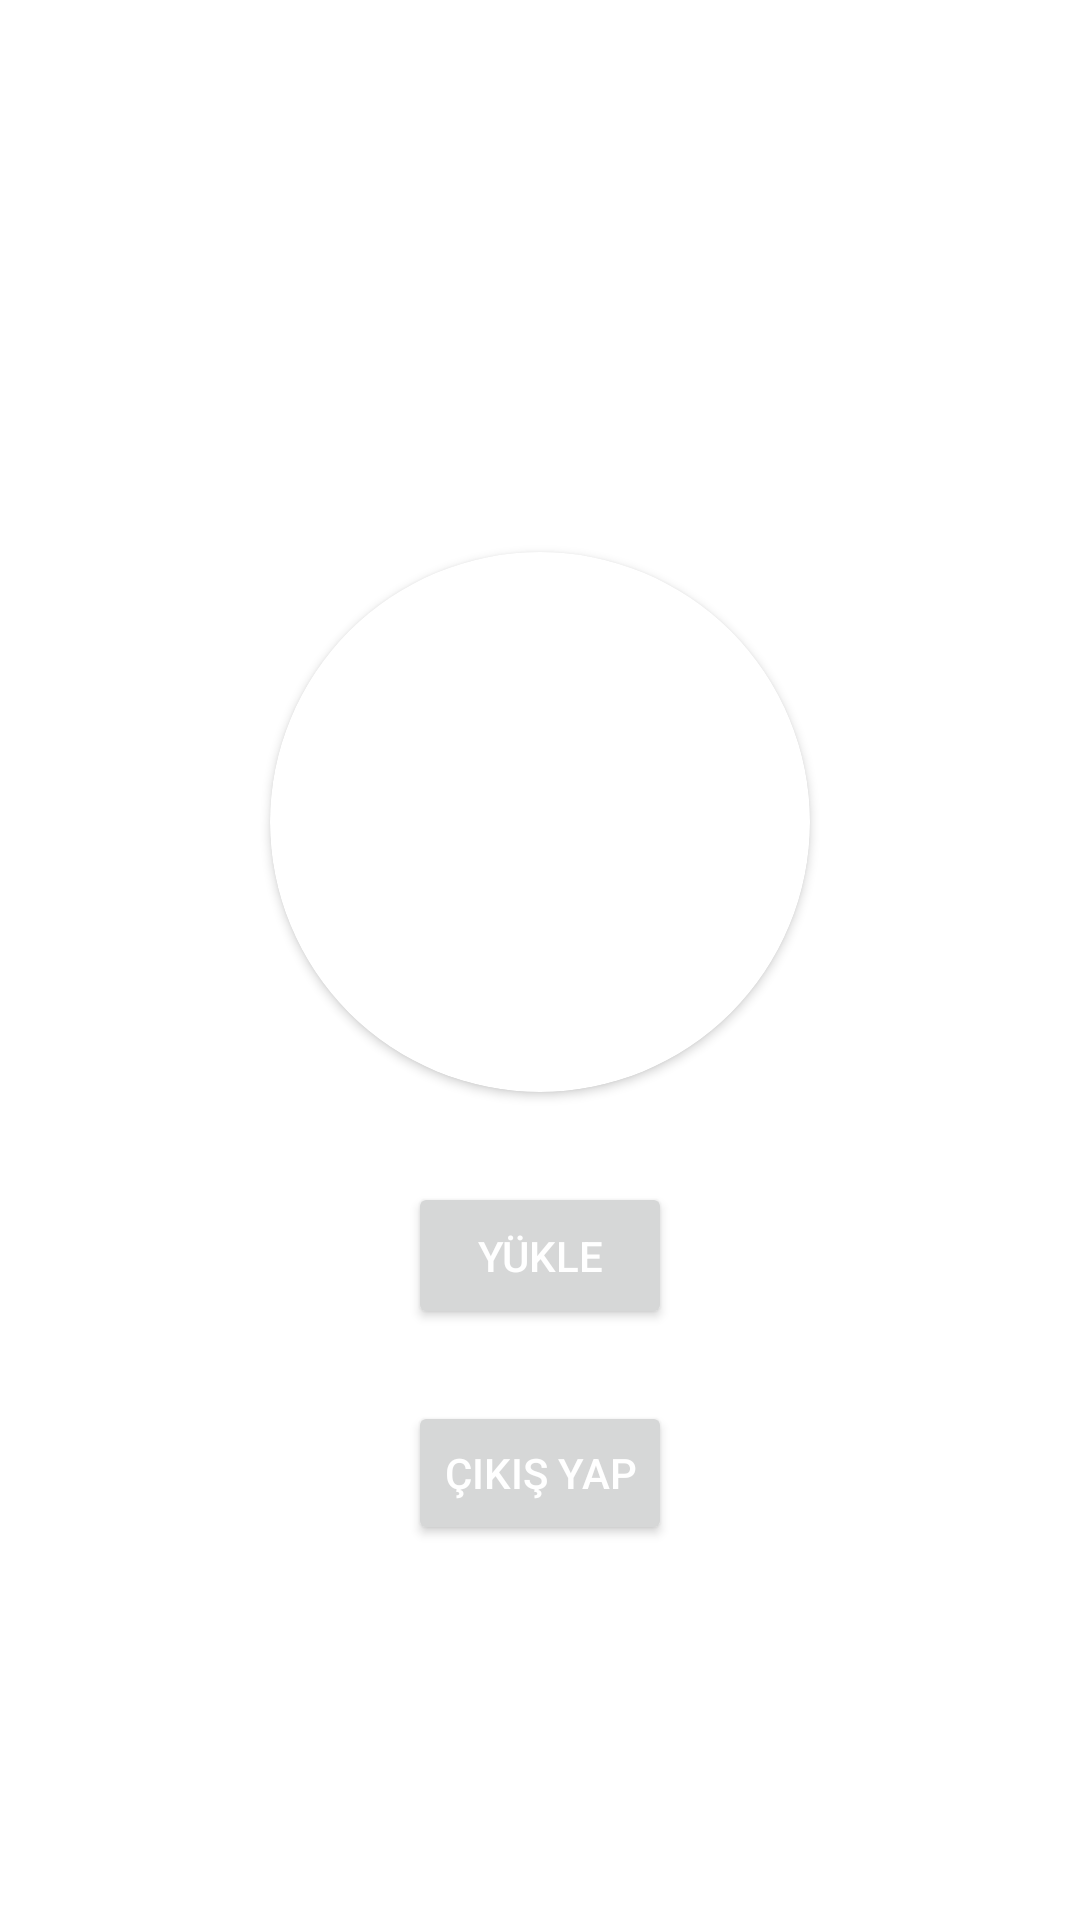

The Android layout XML behind this screen, and the referenced resources:
<!-- AndroidManifest.xml: application theme Theme.HarranChatApp -->
<!-- res/layout/activity_profile.xml -->
<?xml version="1.0" encoding="utf-8"?>
<androidx.constraintlayout.widget.ConstraintLayout xmlns:android="http://schemas.android.com/apk/res/android"
    xmlns:app="http://schemas.android.com/apk/res-auto"
    xmlns:tools="http://schemas.android.com/tools"
    android:layout_width="match_parent"
    android:layout_height="match_parent"
    tools:context=".Profile">

    <TextView
        android:id="@+id/txtUserEmail"
        android:layout_width="wrap_content"
        android:layout_height="wrap_content"
        android:textColor="@android:color/black"
        android:layout_marginBottom="30dp"
        app:layout_constraintBottom_toTopOf="@+id/cardView"
        app:layout_constraintEnd_toEndOf="@+id/cardView"
        app:layout_constraintStart_toStartOf="@+id/cardView" />

    <androidx.cardview.widget.CardView
        android:id="@+id/cardView"
        android:layout_width="180dp"
        android:layout_height="180dp"
        app:cardCornerRadius="90dp"
        app:layout_constraintVertical_bias="0.4"
        app:layout_constraintBottom_toBottomOf="parent"
        app:layout_constraintEnd_toEndOf="parent"
        app:layout_constraintStart_toStartOf="parent"
        app:layout_constraintTop_toTopOf="parent">


        <ImageView
            android:id="@+id/profile_img"
            android:layout_width="match_parent"
            android:layout_height="match_parent"
            android:scaleType="centerCrop"
            android:src="@drawable/account_img" />


    </androidx.cardview.widget.CardView>

    <Button
        android:id="@+id/btnUploadImage"
        android:layout_width="wrap_content"
        android:layout_height="wrap_content"
        android:text="Yükle"
        android:padding="15dp"
        android:layout_marginTop="30dp"
        android:textColor="@android:color/white"
        app:layout_constraintEnd_toEndOf="@+id/cardView"
        app:layout_constraintStart_toStartOf="@+id/cardView"
        app:layout_constraintTop_toBottomOf="@+id/cardView" />

    <Button
        android:id="@+id/btnLogOut"
        android:layout_marginTop="24dp"
        android:layout_width="wrap_content"
        android:layout_height="wrap_content"
        android:text="Çıkış Yap"
        android:textColor="@android:color/white"
        app:layout_constraintEnd_toEndOf="@+id/btnUploadImage"
        app:layout_constraintStart_toStartOf="@+id/btnUploadImage"
        app:layout_constraintTop_toBottomOf="@+id/btnUploadImage" />

</androidx.constraintlayout.widget.ConstraintLayout>
<!-- resources referenced by this layout -->
<resources>
  <style name="Theme.HarranChatApp" parent="Theme.MaterialComponents.DayNight.DarkActionBar">
          
          <item name="colorPrimary">@color/purple_500</item>
          <item name="colorPrimaryVariant">@color/purple_700</item>
          <item name="colorOnPrimary">@color/white</item>
          
          <item name="colorSecondary">@color/teal_200</item>
          <item name="colorSecondaryVariant">@color/teal_700</item>
          <item name="colorOnSecondary">@color/black</item>
          
          <item name="android:statusBarColor" tools:targetApi="l">?attr/colorPrimaryVariant</item>
          
      </style>
  <!-- not gathered from this repository: default colours our renderer supplied (Android Studio template values) -->
  <color name="purple_500">#FF6200EE</color>
  <color name="purple_700">#FF3700B3</color>
  <color name="teal_200">#FF03DAC5</color>
  <color name="teal_700">#FF018786</color>
  <color name="black">#FF000000</color>
  <color name="white">#FFFFFFFF</color>
</resources>
